pico-8 play session: no input (idle)

[t = 1 s] idle ~1s (no d-pad/buttons)
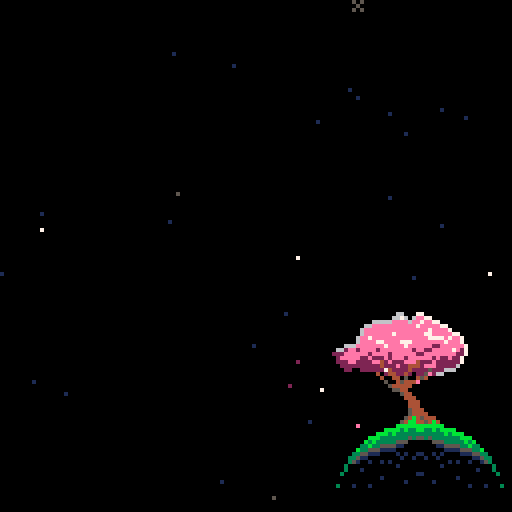
[t = 2 s] idle ~2s (no d-pad/buttons)
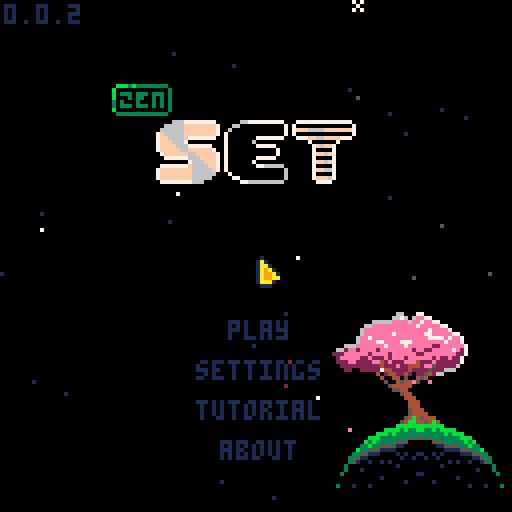
[t = 4 s] idle ~4s (no d-pad/buttons)
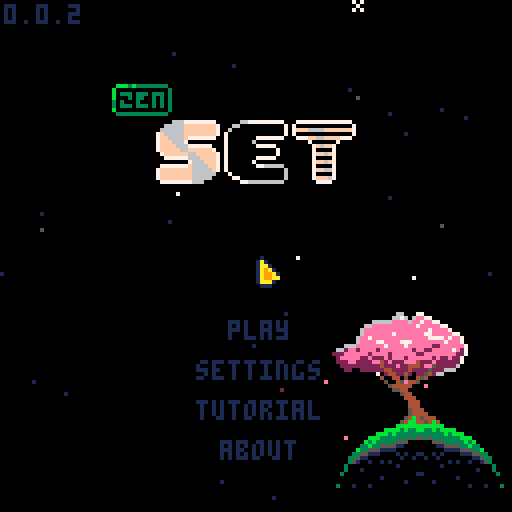
[t = 6 s] idle ~6s (no d-pad/buttons)
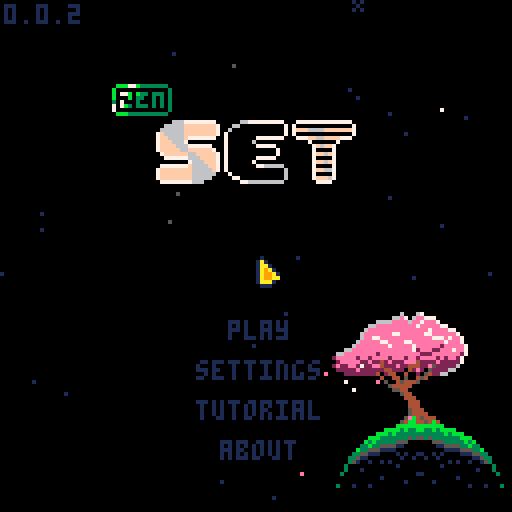
[t = 8 s] idle ~8s (no d-pad/buttons)
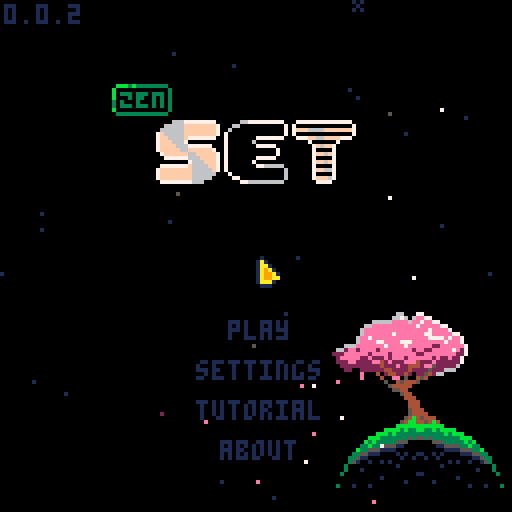

pico-8 cartridge
version 42
__lua__
-- set
-- 2025-12-09
ver="0.0.2"

-- constants
card_w=29
card_h=17
card_f_tm=15

str_t_min=30
str_t_max=100
str_t_shn=20

c_pal_idx=1
c_pals={
	{8,11,13,2,3,5},
	{8,9,10},
	{1,5,6}
}

mode="title"

-- settings
s_idx=nil
s_time=true
s_posb=true
s_aest=true
s_afin=false

logo_t=0
uits,uitf=0,0
mx,my,lmx,lmy=-1,-1,-1,-1
is_m=false

tit_idx=0
tit_tm=-10
g_idx=0

effs={}
leafs={}
stars={}


function _init()
	printh("===== start set =====")
	poke(0x5f2d,1)
	
	mx,my=stat(32),stat(33)
	lmx,lmy=mx,my
	
	init_stars()
	music(0)
end

function _draw()
	cls()
	
	draw_bk()

	if logo_t<90 then
		draw_logo()
		return
	end
	
	if mode=="title" then
		draw_title()
	elseif mode=="game" then
		draw_game()
		draw_effs()
	elseif mode=="tutorial" then
		draw_tut()
	elseif mode=="about" then
		draw_about()
	elseif mode=="garden" then
		draw_garden()
	end
	
	if(is_m)draw_mouse()
end

function _update()
	uits=(uits+0.1)%30
	uitf=(uitf+0.2)%30
	
	update_bk()
	
	if logo_t<90 then
		logo_t+=1
		if btnp(❎) then
			if logo_t<30 then
				logo_t=30
			elseif logo_t<75 then
				logo_t=75
			end
		end
		return
	end
	
	mx,my=stat(32),stat(33)
	if lmx!=mx or lmy!=my then
		is_m=true
	elseif btn()>0 then
		is_m=false
		uitr()
	end
	lmx,lmy=mx,my
	
	if btnp(⬅️) or
				btnp(➡️) or
				btnp(⬆️) or
				btnp(⬇️) then
		sfx(3,-1,0,8)
	end
	
	if s_idx!=nil then
		update_settings()
	elseif mode=="title" then
		update_title()
	elseif mode=="game" then
		update_game()
		update_effs()
	elseif mode=="tutorial" then
		update_tut()
	elseif mode=="about" then
		update_ab()
	elseif mode=="garden" then
		update_garden()
	end
end

function draw_logo()
	//line(64,0,64,127,1)
	if logo_t>15 and logo_t<75 then
		spr(120,32,60,8,1)
	end
	
	//sspr(
	//	64,56,
	//	mid(0,logo_t-30,64),8,
	//	32,60)
end

function draw_mouse()
	spr(3,mx,my)
end

function draw_title()
	print(ver,1,1,1)
	//line(64,0,64,127,1)
	//line(54,0,54,127,1)
	//line(74,0,74,127,1)
	spr(64+max(flr(tit_tm),0)*2,
		28,21,
		2,1)
	//spr(90,40,40,6,2)
	for i=0,2 do
		spr(
			84+i*2,
			40+i*16+(i-1)*1,
			30,
			2,2)
	end
	
	if s_idx!=nil then
		draw_settings()
	else
		t2(
			"play",
			57,80,
			tit_idx==0 and 15 or 1,0)
		t2(
			"settings",
			49,90,
			tit_idx==1 and 15 or 1,0)
		t2(
			"tutorial",
			49,100,
			tit_idx==2 and 15 or 1,0)
		t2(
			"about",
			55,110,
			tit_idx==3 and 15 or 1,0)
		if not is_m then
			//ospr(
			//	1,
			//	38+uits%2,
			//79+tit_idx*10)
			dhand(
				1,
				38+uits%2,
				79+tit_idx*10
			)
		end
	end
end

function update_title()	
	tut_idx=0
	
	if tit_tm<7 then
		tit_tm+=0.4
	else
		tit_tm=rand(30,90)*-1
	end
	
	if btnp(⬇️) then
		tit_idx=min(tit_idx+1,3)
	elseif btnp(⬆️) then
		tit_idx=max(tit_idx-1,0)
	end
	
	-- mouse hover
	if is_m then
		tit_idx=-1
		if pt_m(57,80,16,5)then
			tit_idx=0
		elseif pt_m(49,90,32,5)then
			tit_idx=1
		elseif pt_m(49,100,32,5)then
			tit_idx=2
		elseif pt_m(55,110,19,5)then
			tit_idx=3
		end
	end
	
	if click() then
		sfx(3,-1,8,8)
		if(tit_idx==0)init_game()
		if(tit_idx==1)s_idx=1
		if(tit_idx==2)mode="tutorial"
		if(tit_idx==3)mode="about"
	end
end

function draw_settings()
	if mode=="game" then
		t2(
			"go back",
			51,30,
			s_idx==-2 and 15 or 1,0)

		t2(
			"get hint",
			49,40,
			s_idx==-1 and 15 or 1,0)
		
		if not p_over then
			t2(
				"end game",
				49,50,
				s_idx==0 and 15 or 1,0)
		end
	end
		
	t2(
		"show time",
		25,60,
		s_idx==1 and 15 or 1,0)
	t2(
		s_time and "yes" or "no",
		90,60, 
		s_time and 11 or 3,0)
		
	t2(
		"show possible\n         sets",
		9,70,
		s_idx==2 and 15 or 1,0)
	t2(
		s_posb and "yes" or "no",
		90,70, 
		s_posb and 11 or 3,0)
		
	t2(
		"auto finish",
		17,85,
		s_idx==3 and 15 or 1,0)
	t2(
		s_afin and "yes" or "no",
		90,85, 
		s_afin and 11 or 3,0)
	
	t2(
		"card style",
		21,95,
		s_idx==4 and 15 or 1,0)
	t2(
		s_aest and "pretty" or "norm",
		90,95, 
		s_aest and 11 or 3,0)
		
	t2(
		"return to title",
		35,107,
		s_idx==5 and 15 or 1,0)
	
	if not is_m then
		local hx,hy=41,29
		if(s_idx==-1)hx,hy=39,39
		if(s_idx==0)hx,hy=39,49
		if(s_idx==1)hx,hy=15,59
		if(s_idx==2)hx,hy=-1,69
		if(s_idx==3)hx,hy=7,84
		if(s_idx==4)hx,hy=11,94
		if(s_idx==5)hx,hy=25,106
		dhand(1,hx+uits%2,hy)
	end
end

function update_settings()
	if btnp(⬇️) then
		s_idx=min(s_idx+1,5)
		if p_over and s_idx==0 then
			s_idx=1
		end
	elseif btnp(⬆️) then
		s_idx=max(
			s_idx-1,
			mode=="game" and -2 or 1
		)
		if p_over and s_idx==0 then
			s_idx=-1
		end
	end
	
	-- mouse hover
	if is_m then
		s_idx=-3
		if mode=="game" then
			if pt_m(51,30,28,5) or
						pt_m(97,1,109,9) then
				s_idx=-2
			elseif pt_m(49,40,32,5)then
				s_idx=-1
			elseif pt_m(49,50,32,5) and
										not p_over then
				s_idx=0
			end
		end
		if pt_m(27,60,73,5)then
			s_idx=1
		elseif pt_m(10,70,90,11)then
			s_idx=2
		elseif pt_m(17,85,86,5)then
			s_idx=3
		elseif pt_m(21,95,91,5)then
			s_idx=4
		elseif pt_m(35,107,60,5)then
			s_idx=5
		end
	end
	
	if click() then
		sfx(3,-1,16,8)
		if s_idx==-2 then
			s_idx=nil
		elseif s_idx==-1 then
			s_idx=nil
			check_cards(true)
		elseif s_idx==0 then
			s_idx=nil
			p_over=true
		elseif s_idx==1 then
			s_time=not s_time
		elseif s_idx==2 then
			s_posb=not s_posb
		elseif s_idx==3 then
			s_afin=not s_afin
		elseif s_idx==4 then 
				s_aest=not s_aest
		elseif s_idx==5 then 
			mode="title"
			s_idx=nil
		end
	end
end

function draw_tut()
	//rect(0,0,127,127,1)
	if tut_idx<2 then
		local d=d_tut[tut_idx+1]
		for i=0,#d-1 do
			t2(d[i+1],1,i*6+1,13,0)
		end
		
		t2(
			"next page",
			35,122,
			1,0)
	elseif tut_idx==2 then
		t2("valid set examples",18,10,13,0)
		draw_tut_cards(1)
		t2(
			"next page",
			35,122,
			1,0)
	else
		t2("invalid set examples",18,10,13,0)
		draw_tut_cards(4)
		t2(
			"return to title",
			35,122,
			1,0)
	end
		
	if not is_m then
		dhand(1,25+uits%2,121)
	end
end

function draw_tut_cards(s)
	for j=0,2 do
		local r=tut_d[j+s]
		for i=0,#r-1 do
			local d=tut_d[j+s][i+1]
			local c=get_card(d)
			c.x=i*card_w+i*3+18
			c.y=j*card_h+j*15+20
			draw_card(c)
		end
	end
end

function update_tut()
	if click() then
		sfx(3,-1,8,8)
		if tut_idx<3 then
			tut_idx+=1
		else
			mode="title"
		end
	end
end

function draw_about()
	t2(
		"return to title",
		35,122,
		1,0)
	if not is_m then
		dhand(1,25+uits%2,121)
	end
	
	for i=0,#d_ab-1 do
		t2(d_ab[i+1],1,i*6+1,13,0)
	end
end

function update_ab()
	if click() then
		sfx(3,-1,8,8)
		mode="title"
	end
end
-->8
-- game

function init_game()
	for e in all(effs)do
		del(effs,e)
	end
	for d in all(deck)do
		del(deck,d)
	end
	for c in all(cards)do
		del(cards,c)
	end

	mode="game"
	game_st_tm=time()
	game_tm=game_st_tm
	
	cards={}
	deck={}
	hint_sets={} -- hints
	n_set=0	-- num sets made
	n_sel=0 -- num selected
	card_off_y=30
	
	sh_tm=0 -- shake time
	n_av_set=0 -- available sets
	p_over=false
	d_p_over=false
	
	for n=1,3 do
	for s in all({5,6,7}) do
	for f in all({0,1,2}) do
	for c in all({1,2,3}) do
		add(deck,{
			n=n,s=s,f=f,c=c
		})
	end end end end
	
	for i=0,11 do
		add(cards,get_deck_card(i*5))
		add_f_card(
			5,5,
			(i%4)*card_w+(i%4)*3+card_w/2,
			flr(i/4)*card_h+card_off_y,
			i*5
		)
	end
	
	move_cards()
	check_cards(false)
end

function draw_game()
	//rect(0,0,127,127,1)
	
	-- deck
	if(g_idx==0)pal(7,15)
	rect(3,3,15,11,7)
	rectfill(1,1,13,9,0)
	rect(1,1,13,9,7)
	print(#deck,4,3,7)
	pal()
	
	-- settings gear
	spr(
		s_idx!=nil and 18 or 
		g_idx==1 and 17 or 16,
		100,2
	)
	
	-- complete sets
	if(g_idx==2)pal(7,15)
	rect(114,3,126,11,7)
	rectfill(112,1,124,9,0)
	rect(112,1,124,9,7)
	print(n_set,115,3,7)
	pal()

	-- time	
	if s_time then
		local ts=ftime(game_tm)
		print(ts,64-(#ts*4)/2,3)
	end
	
	if not p_over then
		if s_posb and #cards<21 then
			t2(
				"possible sets:"..n_av_set,
				1,card_off_y-7,1,0)
		end
	
		if s_idx==nil then
			for n=0,#cards-1 do
				local i=n%4
				local j=flr(n/4)
				draw_card(cards[n+1])
			end
		end
	end
	
	if s_idx!=nil then
		draw_settings()
	end
	
	
	if #cards<21 then
		if is_m then
			print(
				"mouse:move         mouse:toggle",
				1,122,
				1
			) 
		else
		print(
			"⬆️⬇️⬅️➡️:move         ❎:toggle",
			1,122,
			1
		) 
		end
	end
	
	if not is_m then
		local hx,hy=5,10
		if g_idx==1 then
			hx,hy=102,10
		elseif g_idx==2 then
			hx,hy=112,10
		elseif g_idx>2 then
			local i=(g_idx-3)%4
			local j=flr((g_idx-3)/4)
			hx=i*card_w+i*3+14
			hy=j*card_h+j*3+card_off_y+card_h-1
		end

		dhand(2,hx,hy+uits%2)
	end
	
	if p_over and #effs==0 and
				s_idx==nil then
		if n_set==27 or 
					(#deck==0 and n_av_set==0) then
			t2("you win",51,60,1,0)
		else
			t2("game over",47,60,1,0)
		end
	end
end

function draw_card(c)
	if c=="dead" or c.t>0 then
		return
	end
	
	local cx=c.x+flr(c.sh_tm/2)%2
	local cy=c.y
	
	if c.ht_tm>0 and 
				flr(c.ht_tm/8)%2==0 then
		rectfill(
			cx,cy,
			cx+card_w,cy+card_h,
			7
		)
		return
	end
	
	if c.idx==g_idx-3 then
		rectfill(
			cx,cy,
			cx+card_w,cy+card_h,
			1
		)
	end
	
	rect(
		cx,cy,
		cx+card_w,cy+card_h,
		7
	)
	
	local cp=c_pals[c_pal_idx]	
	pal(15,c.idx==g_idx-3 and 1 or 0)
	for i=0,c.n-1 do
		local ccx=cx+card_w/2-3-(c.n-1)*4.5+i*9
		local ccy=cy+1
		local ccs=c.s+3*c.f
		if(s_aest)ccs+=32
		
		-- outline
		pal(6,c.idx==g_idx-3 and 1 or 0)
		pal(7,c.idx==g_idx-3 and 1 or 0)
		
		ospr(ccs,ccx,ccy,1,2)
		
		--card sprite
		pal(7,cp[c.c])
		pal(6,cp[c.c+3])
		spr(
			ccs,
			ccx,ccy,
			1,2)
	end
	pal()
	
	if c.sel then
		local o=flr(uitf)%3-1
		spr(14,cx-o,cy-o)
		spr(15,cx+card_w-7+o,cy-o)
		spr(30,cx-o,cy+card_h-7+o)
		spr(31,
			cx+card_w-7+o,
			cy+card_h-7+o)
	end
end

function update_game()
	if not p_over then
		game_tm=time()-game_st_tm
	end
	
	-- update cards
	for c in all(cards)do
		if c!="dead" then
			if(c.sh_tm>0)c.sh_tm-=1
			if(c.ht_tm>0)c.ht_tm-=1
			if c.t>0 then
				c.t-=1
				if c.t==1 then
					sfx(3,-1,0+rand(0,2)*8,8)
				end
			end
		end
	end
	
	auto_clk=false
	if btn(🅾️) then
		update_auto()
		goto after_auto
	end
	
	--button inputs
	if btnp(➡️) then
		g_idx=min(g_idx+1,#cards-1+3)
	elseif btnp(⬅️) then
		g_idx=max(g_idx-1,0)
	elseif btnp(⬇️) then
		if g_idx==0 then
			g_idx=3
		elseif g_idx<3 then
			g_idx=5
		elseif g_idx<#cards-1 then
			g_idx=min(g_idx+4,#cards+3)
		end
	elseif btnp(⬆️) then
		g_idx=max(g_idx-4,0)
	end
	
	-- mouse hovering
	if is_m then
		g_idx=-1
		if pt_m(1,1,13,9) then
			g_idx=0
		elseif pt_m(97,1,8,8) then
			g_idx=1
		elseif pt_m(112,1,120,9) then
			g_idx=2
		end
		
		for i=1,#cards do
			local c=cards[i]
			//c.h=false
			if c.t==0 and
						c!="dead" and
						pt_m(c.x,c.y,
											card_w,card_h) then
				g_idx=c.idx+3
			end
		end
	end
	
	if p_over then
		//g_idx=min(g_idx,1)
		g_idx=1
		if not d_p_over then
			d_p_over=true
			-- consider a delay
			-- before this runs
			sfx(5) 
		end
	end
	
	::after_auto::
	
	-- click deck
	if g_idx==0 and #cards<21 and
				#deck>0 and click() then
		for i=0,2 do
			add(cards,get_deck_card(i*5))
			add_f_card(
				5,5,
				(i%4)*card_w+(i%4)*3+card_w/2,
				4*card_h+card_off_y,
				i*5
			)
		end
		move_cards()
		check_cards(false)
		sfx(3,-1,8,8)
	end
	
	-- click settings
	if g_idx==1 and click() then
		//printh("clicked set todo")
		s_idx=-1
		sfx(3,-1,16,8)
	end
	
	-- click set
	if g_idx==2 and click() then
		printh("clicked set todo")
		//s_idx=-1
		mode="garden"
	end
	
	-- click cards
	local can_check=false
	local c=cards[g_idx-2]
	if g_idx>2 and c!="dead" and
				c.t==0 and click() then
		if c.sel then
			c.sel=false
			n_sel-=1
			sfx(3,-1,16,8)
		elseif n_sel<3 then
			can_check=true
			c.sel=true
			n_sel+=1
			if(n_sel<3)sfx(3,-1,8,8)
		end
	end
	
	if n_sel==3 and can_check then
		check_sel()
		g_idx=min(g_idx,#cards+2)
		if n_set==27 or 
					(s_afin and #deck==0 
					and n_av_set==0) then
			p_over=true
		end
	end
end

function get_card(c)
	return {
		n=c.n,
		s=c.s,
		f=c.f,
		c=c.c,
		idx=-1,
		sel=false,
		sh_tm=0,
		ht_tm=0,
		t=0
	}
end

function get_deck_card(toff)
	local i=rand(1,#deck)
	local dc=deck[i]
	deli(deck,i)
	
	local c=get_card(dc)
	c.t=card_f_tm+toff
	return c
end

function move_cards()
	card_off_y=30
	if #cards==18 then
		card_off_y=20
	elseif #cards==21 then
		card_off_y=10
	end
	
	for n=0,#cards-1 do
		local c=cards[n+1]
		if c!="dead" then
			local i=n%4
			local j=flr(n/4)
			c.x=i*card_w+i*3+1
			c.y=j*card_h+j*3+card_off_y
			c.idx=n
		end
	end
end

function check_sel()
	printh("checking selection")
	local sel={}
	for i=1,#cards do
		if cards[i].sel then
			add(sel,i)
			cards[i].sel=false
		end
	end

	local is_set=check_set(
		cards[sel[1]],
		cards[sel[2]],
		cards[sel[3]]
	)
	
	if is_set then
		for i=#sel,1,-1 do
			local c=cards[sel[i]]
			add_f_card(
				c.x,c.y,
				122,
				5,
				0
			)
		end
	
		if #cards>12 then
			for i=#sel,1,-1 do
				deli(cards,sel[i])
			end
		else 
			for i=#sel,1,-1 do
				if #deck>0 then
					add_f_card(
						5,5,
						cards[sel[i]].x,
						cards[sel[i]].y,
						i*5
					)
					cards[sel[i]]=get_deck_card(i*5)
				else
					cards[sel[i]]="dead"
				end
			end
		end
		
		n_set+=1
		move_cards()
		check_cards(false)
		sfx(4)
	else
		sh_tm=20
		for i=#sel,1,-1 do
			cards[sel[i]].sel=false
			cards[sel[i]].sh_tm=20
		end
		sfx(6)
	end
	
	n_sel=0
end

function check_set(c1,c2,c3)
	if c1=="dead" or
				c2=="dead" or
				c3=="dead" then
		return false
	end
	
	local is_set=true
	for k in all({"n","s","f","c"})do
		//loga({"checking key",k})
		//loga({" ",c1[k],c2[k],c3[k]})
		if c1[k]!=c2[k] and
					c1[k]!=c3[k] and
					c2[k]!=c3[k] then
			//loga({"  all diff for",k})
		elseif c1[k]==c2[k] and
									c2[k]==c3[k] then
			//loga({"  all same for",k})
		else
			//loga({"  not vald for",k})
			return false
		end
	end
	
	return true
end


function check_cards(show)
	hint_sets={} --testing
	
	local g={}
	for i=1,#cards do
	for j=i+1,#cards do
	for k=j+1,#cards do 
		add(g,{i,j,k})
	end end end

	local n=0
	//local f={}
	for i in all(g) do
		//loga({i,unpack(g[i])})
		if check_set(
						cards[i[1]],
						cards[i[2]],
						cards[i[3]]
		) then
			n+=1
			add(hint_sets,{
				cards[i[1]],
				cards[i[2]],
				cards[i[3]]
			})
			
			//debugging
			loga({
				"  set",
				cards[i[1]].idx,
				cards[i[2]].idx,
				cards[i[3]].idx
			})
		end
	end
	n_av_set=n
	//loga({"checked all",n})
	
	if show then
		local i=rand(1,#hint_sets)
		local c=hint_sets[i][1]
		c.ht_tm=90
	end
	//loga({"nnnn",#g})
end

auto_t=0
auto_s=nil
auto_s_idx=0
auto_clk=false
function update_auto()
	//auto_clk=false
	if #effs>0 then
		return
	end
	
	if auto_t>0 then
		auto_t-=1
		return
	else
		auto_t=2
	end
	
	printh("==running auto==") 
	
	if auto_s==nil then
		if #hint_sets>0 then
			local i=rand(1,#hint_sets)
			auto_s=hint_sets[i]
			loga({"auto: use hint",i})
			//deli(hint_sets,i)
		else
			g_idx=0
			auto_clk=true
			loga({"auto: click deck"})
			return
		end
	end
	
	if auto_s_idx<3 then
		auto_s_idx+=1
		local c=auto_s[auto_s_idx]
		g_idx=c.idx+3
		auto_clk=true
		loga({"auto: sel",c.idx})
		
		if auto_s_idx==3 then
			auto_s=nil
			auto_s_idx=0
			loga({"auto: reset"})
		end
	end
end
-->8
-- effects

function draw_effs()
	for e in all(effs)do
		e.draw(e)
	end
end

function update_effs()
	for e in all(effs)do
		e.update(e)
	end
end

function add_f_card(x1,y1,x2,y2,toff)
	add(effs,{
		x1=x1,
		y1=y1,
		x2=x2,
		y2=y2,
		t=card_f_tm+toff,
		draw=draw_f_card,
		update=update_f_card
	})		
end

function draw_f_card(f)
	if f.t<=card_f_tm then
		local d=(card_f_tm-f.t)/card_f_tm
		
		//pal(7,(f.t%8)+8)
		spr(
			32+(f.t*0.5)%4,
			f.x1+(f.x2-f.x1)*d,
			f.y1+(f.y2-f.y1)*d
		)
		//pal()
	end
end

function update_f_card(f)
	f.t-=1
	if(f.t==0)del(effs,f)
end

l_cols={14,14,14,14,7,7,7,2}
function add_leaf()
	add(leafs,{
		x=rand(80,115),
		y=rand(88,95),
		dx=rnd(),
		dy=rnd(),
		c=l_cols[rand(1,#l_cols)],
		t=rand(60,300)
	})	
end

function draw_leaf(l)
	pset(l.x,l.y,l.c)
end

function update_leaf(l)
	l.x-=l.dx*0.5
	l.y+=l.dy*0.5
	l.t-=1
	
	if l.t==0 then
		del(leafs,l)
	end
end

bk_t=0
function draw_bk()
	//rect(0,0,127,127,1)
	draw_stars()
	
	if mode!="garden" then
		spr(
			flr(bk_t)==0 and 139 or 171,
			80,78,
			5,2
		)
		spr(137,94,90,2,2)
		spr(167,81,106,3,2)
		spr(167,105,106,3,2,true)
		//spr(128,81,106,3,3)
		//spr(128,105,106,3,3,true)
	
		for l in all(leafs)do
			draw_leaf(l)
		end
	end
end

function update_bk()
	update_stars()
	
	bk_t+=0.03
	if(bk_t>2)bk_t=0
	
	if rand(0,100)<20 then
		add_leaf()
	end
	
	for l in all(leafs)do
		update_leaf(l)
	end
end

function init_stars()
	for s in all(stars)do
		del(stars,s)
	end
	
	local ns=rand(20,30)
	for i=1,ns do
		local rx=rand(0,127)
		local ry=rand(0,127)
		add(stars,{
			x=rx,y=ry,
			s=rnd()<0.2 and 47 or nil,
			t=rand(str_t_min,str_t_max)
		})
	end
end

function draw_stars()
	for s in all(stars)do
		if s.t>str_t_shn then
			pal(7,1)
		elseif s.t<str_t_shn/2-4 or
									s.t>str_t_shn/2+4 then
			pal(7,5)
		end
		if s.s==nil then
			pset(s.x,s.y,7)
		else
			spr(47,s.x-1,s.y-1)
		end
		pal()
	end
end

function update_stars()
	for s in all(stars)do
		s.t-=1
		if s.t==str_t_shn and
					rnd()<0.5 then
			s.t=0
		end
		if s.t==0 then
			s.t=rand(str_t_min,str_t_max)
		end
	end
end
-->8
-- garden

function draw_garden()
	//line(64,0,64,127,1)
	//rect(0,0,127,127,1)
	t2("go back",12,120,1,0)
	dhand(1,1+flr(uits)%2,119)
	
	//rect(40,40,87,87,1)
	pal(15,0) --testing
	spr(128,40,40,3,3)
	spr(128,64,40,3,3,true)
	spr(131,40,64,3,3)
	spr(131,64,64,3,3,true)
	pal()
	
	for i=0,26 do
		local a=i/26
		pset(
			64+cos(a)*24,
			64+sin(a)*24,
			7
		)
	end 
	spr(181,59,32)
	
	draw_flower()
end

function draw_flower()
	local fx,fy=100,40
	pset(fx,fy,7)
	
	local sh=20 -- stem height
	local nw=3 	-- stem waves
	local ww=2 	-- stem wave width
	local sb=10	-- stem bend
	
	-- stem
	for i=0,sh do
		local s=sin(i/(sh/nw))*ww
		local b=cos((i/sh)/4)*sb-sb
		//loga({i,i/10,s})
		pset(
			fx+s+b,
			fy-i,
			11)
	end
	
	-- pistil
	local px=fx+cos(1/4)*sb-sb
	local py=fy-sh
	pset(px,py,8)
	
	for j=0,4 do
	for i=0,10 do
		pset(
			px+cos(i/10)*j,
			py+sin(i/10)*j,
			7)
	end end
end

function update_garden()
end
-->8
-- helpers

l_click=false
function click()
	if(auto_clk)return true
	
	if(btnp(❎))return true
	if stat(34)>0 then
		if not l_click then
			l_click=true
			return true
		end
	else
		l_click=false
	end
	return false
end

function uitr()
	_uits,_uitf=0,0
end

function pt_bb(ax,ay,aw,ah,px,py)
	return px>=ax and px<=ax+aw and
								py>=ay and py<=ay+ah
end

function pt_m(ax,ay,aw,ah)
	return pt_bb(ax,ay,aw,ah,mx,my)
end

function rand(bot,top)
	return flr(rnd((top+1)-bot))+bot
end

function ftime(t)
	if type(t)!="number" then
		return t
	end
	local mins=flr(t/60)
	local s=""
	if mins<1 then
		s=s.."00:"
	elseif mins<10 then
		s=s.."0"..mins..":" 
	else
		s=s..mins..":"
	end
	local sec=flr(t%60)
	if sec<10 then 
		s=s.."0"..sec
	else
		s=s..sec
	end
	return s//sub(s,1,4)
end

function ospr(s,x,y,w,h,fh,fv)
	w=w and w or 1
	h=w and h or 1
	fh=fh and fh or false
	fv=fv and fv or false
	for j in all({-1,1})do
	for i in all({-1,1})do
		spr(s,x+i,y+j,w,h,fh,hv)
	end end
end

function dhand(s,x,y)
	pal(7,0)
	pal(6,0)
	ospr(s,x,y)
	pal()
	spr(s,x,y)
end

function t2(s,x,y,c1,c2)
	for j in all({-1,1})do
		print(s,x,y+j,c2)
	end
	for i in all({-1,1})do
		print(s,x+i,y,c2)
	end
	print(s,x,y,c1)
end

function loga(arr)
	printh(a_to_s(arr))
end

function a_to_s(arr)
	local s=arr[1]
	for i=2,#arr do
		s=s.." "..tostr(arr[i])
	end
	return s
end
-->8
-- data
d_tut={
{
"the goal of 'set' is to identify",
"groups of 3 cards, called a",
"'set'.",
"",
"each card has four features:",
"-color: red, green, or purple",
"-shade: open, solid, or stripe", 
"-symbol: pill, diamond, or sqig",
"-number of symbols: 1, 2, or 3",
"",
"a set is valid if each feature",
"for each card is all the same,",
"or all different.",
"",
},
{
"12 cards are dealt at the start.",
"you can select the deck icon to",
"deal 3 more cards if you need.",
"",
"you can win in two ways:",
"",
"1) find all 27 sets.",
"2) if you believe there are no", 
"   more valid sets left, select",
"   'end game' from the gear",
"   menu.",
"",
"for an easier experience, toggle",
"'auto finish' in the gear menu.",
}}

d_ab={
"zen set is a single player",
"interpretation of the card game",
"'set'.",
"",
"it is meant to be a relaxing",
"experience, and to help hone",
"your skills at 'set'.",
"",
"'set' was designed by marsha",
"falco in 1974 and published by",
"set enterprises in 1991.",
"zen set is not affiliated with",
"set enterprises, inc. or the",
"'set' card game. please consider",
"buying the phsyical 'set'",
"card game."
}

tut_d={
	// valid sets
	{
		{n=1,s=5,f=0,c=1},
		{n=1,s=5,f=1,c=1},
		{n=1,s=5,f=2,c=1},
	},
	{
		{n=1,s=6,f=0,c=2},
		{n=2,s=6,f=0,c=3},
		{n=3,s=6,f=0,c=1},
	},
	{
		{n=3,s=7,f=1,c=1},
		{n=1,s=5,f=2,c=2},
		{n=2,s=6,f=0,c=3},
	},
	// invalid sents
	{
		{n=3,s=7,f=1,c=2},
		{n=2,s=7,f=2,c=2},
		{n=1,s=7,f=1,c=2},
	},
	{
		{n=1,s=5,f=0,c=2},
		{n=1,s=6,f=0,c=3},
		{n=1,s=6,f=0,c=1},
	},
	{
		{n=2,s=7,f=1,c=1},
		{n=1,s=5,f=2,c=1},
		{n=2,s=6,f=1,c=3},
	},
}
__gfx__
00000000077700000660000001000000a00000000000000000000000000000000000000000000000000000000000000000000000000000009999900000099999
0000000077667776076000001a100000aa0000000007700000770000007777000007700000770000007777000007700000770000007777009000000000000009
0070070077676666076760001aa10000a9a000000007700007777700077777700007700007ff770007ffff700007700007ff770007ffff709000000000000009
0007700077777700076767601a9a1000a99a0000007777000777777007777770007ff7000777777007777770007ff70007ffff7007ffff709000000000000009
0007700077766600767767671a99a100a999a00000777700007777707777777700777700007fff707ffffff7007ff700007fff707ffffff79000000000000009
0070070077777000766777771a99aa00a99aaa0007777770007777777777777707ffff70007777777777777707ffff70007ffff77ffffff70000000000000000
0000000077766000777777771aaa1000aaa0000007777770007777777777777707777770007ffff77ffffff707ffff70007ffff77ffffff70000000000000000
00000000077700000777777001110000a00000007777777707777777777777777ffffff707777777777777777ffffff707fffff77ffffff70000000000000000
00076000000af000000d10000000000000000000777777777777777077777777777777777fffff707ffffff77ffffff77fffff707ffffff70000000000000000
077666600aaffff00dd11110000000000000000007777770777777007777777707ffff70777777007777777707ffff707ffff7007ffffff70000000000000000
076666600afffff00d1111100000000000000000077777707777770077777777077777707ffff7007ffffff707ffff707ffff7007ffffff70000000000000000
76600666aff00fffd11001110000000000000000007777000777770077777777007ff7000777770077777777007ff70007fff7007ffffff79000000000000009
66600665fff00ff91110011500000000000000000077770007777770077777700077770007fff77007ffff70007ff70007ffff7007ffff709000000000000009
066666500fffff90011111500000000000000000000770000077777007777770000770000077777007777770000770000077ff7007ffff709000000000000009
066665500ffff9900111155000000000000000000007700000007700007777000007700000007700007777000007700000007700007777009000000000000009
00055000000990000005500000000000000000000000000000000000000000000000000000000000000000000000000000000000000000009999900000099999
07777770000070000000000000070000000000000000000000000000000000000000000000000000000000000000000000000000000000000000000070700000
07000070000707007777777700707000000000000007700000770000007777000007700000770000007777000007700000770000007777000000000007000000
07000070007000707000000707000700000000000007700007777700067777700007700007ff770006ffff700007700007ff770006ffff700000000070700000
0700007007000007700000077000007000000000006777000667777006777770006ff7000667777006777770006ff70006ffff7006ffff700000000000000000
070000707000007070000007070000070000000000667700006677707677777700667700006fff707ffffff7006ff700006fff707ffffff70000000000000000
070000700700070070000007007000700000000007667770007677777667777707ffff70007677777667777707ffff70007ffff77ffffff70000000000000000
070000700070700077777777000707000000000007667770007767777667777707667770007ffff77ffffff707ffff70007ffff77ffffff70000000000000000
07777770000700000000000000007000000000007776777707776777776677777ff6fff707776777776677777ffffff707fffff77ffffff70000000000000000
0000000000000000000000000000000000000000777767777776777077776677777767777fffff707ffffff77ffffff77fffff707ffffff70000000000000000
000000000000000000000000000000000000000007776670777677007777766707ffff70777677007777766707ffff707ffff7007ffffff70000000000000000
0000000000000000000000000000000000000000077766707777670077777667077766707ffff7007ffffff707ffff707ffff7007ffffff70000000000000000
0000000000000000000000000000000000000000007766000777660077777767007ff6000777660077777767007ff60007fff6007ffffff70000000000000000
00000000000000000000000000000000000000000077760007777660077777600077760007fff66007ffff60007ff60007ffff6007ffff600000000000000000
0000000000000000000000000000000000000000000770000077777007777760000770000077777007777760000770000077ff7007ffff600000000000000000
00000000000000000000000000000000000000000007700000007700007777000007700000007700007777000007700000007700007777000000000000000000
00000000000000000000000000000000000000000000000000000000000000000000000000000000000000000000000000000000000000000000000000000000
0bbb3b3333333300077b3bb3333333000bbb77b3333333000b7bbb33b77b33000bbb777b33bb77000bbb3b3377b333000bbb3b3333b777000bbb3b3333333300
b0000000000000307000000000000030b000000000000030b000000000000030b000000000000070b000000000000030b0000000000000b0b000000000000030
b0333033303330307033303330333030b077b0b33033303070b330b770b33030b0bb7033b077b070b0333077b0333030b0333033b077b0b0b0333033303330b0
b000303300303030b000303300303030b000b03300303030700030b700303030b00070330070b0b0b000307b003030b0b00030330070b030b000303300303070
3030003000303030b0300030003030303070003000303030b0b0007000303030b0b0003000b030b030300070003030b03030003000703030303000300030b070
30333033303030303033303330303030707b3033303030303033307bb0303030b0b7b03b70303030303330bb3030b07030333033b07030303033303330b0b070
b000000000000030b0000000000000307000000000000030b0000000000000307000000000000030b000000000000070b000000000000030b000000000000070
03333333333333000b333333333333000bbb33333333330003377bb3b333330007bb33b77b333300033b777b33bb77000333333377bb3300033333333bb77700
077777777777777777000000000000000000666777777770000066777777777007777777777777700000ddddddddddd00000bbbbbbbbbbb00888888888888880
700000000000000000700000000000000066666ffffffff70066000000000007700000000000000700dd22222222222d00bb00000000000b8000000000000008
707770666077706660700000000000000666666ffffffff706000000000000077fff6666fffffff70d2222222222222d0b0000000000000b8222222222222228
707070060070006060700000000000007f66666ffffffff770000000000000077000000000000007d22222222222222db00000000000000b8000000000000008
707770060070006060700000000000007ff6666f7777777070000000777777700777ff66ffff7770d2222222ddddddd0b0000000bbbbbbb00888222222228880
707000666077706660700000000000007fff66670000000070000006000000000000700000070000d222222d00000000b000000b000000000000800000080000
700000000000000000700000000000007ffff666777777007000000077777000000007f6ff700000d2222222dddddd00b0000000bbbbb0000000082222800000
077777777777777777000000000000007fffff66ffffff7070000000000007000000070000700000d2222222222222d0b000000000000b000000080000800000
0777777777777777777777777700000007ffffff66fffff77000000000000700000007ff6f7000000d2222222222222db000000000000b000000082222800000
7000000000000000000000000070000000777777666ffff77000000077777000000007000070000000dddddd2222222db0000000bbbbb0000000080000800000
70777066607770666070006660700000000000007666fff77000000700000000000007ff6f70000000000000d222222db000000b000000000000082222800000
7070000600707060007000660070000007777777f6666ff7700000007766666000000700007000000ddddddd2222222db0000000bbbbbbb00000080000800000
700070060070706060700060007000007ffffffff66666f77000000000000006000007ff66700000d22222222222222db00000000000000b0000082222800000
707770666070706660777066607000007ffffffff666666007000000000000060000070000700000d2222222222222d00b0000000000000b0000080000800000
700000000000000000000000007000007ffffffff66666000077000000000006000007fff6700000d22222222222dd0000bb00000000000b0000082222800000
077777777777777777777777770000000777777776660000000077666666666000000077770000000ddddddddddd00000000bbbbbbbbbbb00000008888000000
007777770077777007777770000000000000000000000000000000000000000000aaaaa000aaaaa000aaa0000aaaaa00aaaaaaaaaaaaaaaa00aaaaa00aaaaaa0
07000007070000077000000700000000000000000000000000000000000000000aaaaaaa0aaaaaaa00aaa0000aaaaaa0aaaaaaaaaaaaaaaa0aaaaaa0aaaaaaaa
7000777070007770700000070000000000000000000000000000000000000000aaa000aaaaa00aaa0aaaa0000aa00aaa000aaa000aa000000aa00aa0aaaaaaaa
7000000770000007077007700000000000000000000000000000000000000000aa000000aa0000aa0aaa0000aaa000aa00aaaa00aaaaaa00aaa00aa0aa0aa0aa
7000000770000007007007000000000000000000000000000000000000000000aa00aaaaaa0000aa0aaa0000aaa000aa00aaa000aaaaaa00aa000aaaaa0aa0aa
0777000770007770007007000000000000000000000000000000000000000000aaa000aaaaa00aaaaaaa0000aa000aaa0aaaa000aa00000aaaaaaaaaa00000aa
7000007007000007007007000000000000000000000000000000000000000000aaaaaaa0aaaaaaa0aaaaaaaaaaaaaaa00aaa0000aaaaaaaaa0000aaaa00000aa
77777700007777700007700000000000000000000000000000000000000000000aaaaa000aaaaa00aaaaaaaaaaaaa0000aaa0000aaaaaaaaa0000aaaa00000aa
0000000000000000000bbbbb10000000000000000000000000000000000000000000000004000000004000000000000000000000000060006700000000000000
0000000000000000bbbbb33bf00000000000000000000000000000000000000000000000040000004440005000000000000000000066e706ee77700000000000
0000000000000bbbbbb333331000000000000000000000000000000000000000000000000044000040000500000000000000006666eeee6ee7eee70000000000
000000000000bb3b33335535f00000000000000000000000000000000000000000000000400440040000540000000000000066eeeeeeeeee7eeeee7700000000
0000000000bbb33355551111f000000000000000000000000000000000000000000000000400440500454000000000000006eeeeeeeeeeeeeee7eeee77000000
000000000bb3335511110010010000000000000000000000000000000000000000000000005004544450000000000000006eeeeeee77eeeeee77eeeeee700000
0000000033331111101010010f0000000000000000000000000000000000000000000000000544444000000000000000006ee77eeeeeeeeeeeee777e7ee70000
0000000b311100000100010001000000000000000000000000000000000000000000000000005544000000000000000006eeeee77eeee77eeeeeeee7eee70000
00000033101010000100010000f0000000000000000000000000000000000000000000000000005440000000000000006eeeeeeee7eeeee7eeeeee2eeeee7000
000003310001001000000001001000000000000000000000000000000000000000000000000000044400000000000066eeeeeeeeeeeeeee72eee22eee7ee7000
00003100101000010001000000f0100000000000000000000000000000000000000000000000000044400000000066eeeeeeee2eeeeeeeeee222eeeeeee27000
00003010000001000100001000010000000000000000000000000000000000000000000000000000444000000002eeeee2ee2eeee2eee2ee2eeee2e2ee270000
000310010100100100000000000010000000000000000000000000000000000000000000000000005444000000002eeeee22e2222e222eee22222e2222270000
0031010000000000100010010000f010000000000000000000000000000000000000000000000000544440000002e22ee2222eee222e22e2e22ee22222600000
003010000000001000000000000001010000000000000000000000000000000000000000000000054b454440000022222e222222222220220202222266000000
01000001001000000000010000000010000000000000000000000000000000000000000000000054bb4454b40000002222222200220000002020226600000000
01100000000000000000000000000001010000000000000000000000000000000000000000bbbbbb000000000000000000000000000660007700000000000000
01000000001000000100000000000000101010000000000000000000000000000000000bbbb3b33b00000000000000000000000000667606ee77000000000000
000000000000000000000100000000000100000100000000000000000000000000000bbb3b33333300000000000000000000066666eeee6ee7ee770000000000
1000010000000000000000000000000000110100100000000000000000000000000bbb3333333535000000000000000000066eeeeeeeeeee7eeeee7700000000
000000000000000000000000000000000000110000101001000000000000000000b3b333335550000000000000000000006eeeeeeeeeeeeeeee7eeee70000000
0000000010001000000000000000000000000111111101000000000000000000033b3355551100000000000000000000006eeeeeee7eeeeeee77eeeee7700000
0000000000000000000000000000000000000000111111110000000000000000b335551111000000000000000000000006ee7eeeeeeeeeeeeee7777e7ee70000
10000100000000000000000000000000000000000001111100000000000000033551110000101001000000000000000006eeee77eeee777eeeeeeee7eee70000
0000000000000000000000000000000000000000000e77000000000000000033511000000001001000000000000000666eeeeeee7eeee7eeeeee22eeeeee7000
000000000000000000000000000000000000000000eeee7000000000000000351001001010000000000000000000662ee2eeee2eeeeeeee2ee22eeeee7e27000
000000000000000000000000000000000000000002eee7e70000000000000300000000000010000000000000000222eeeeee2eeee2eeeeee22eeeeeeee227000
0000000000000000000000000000000000000000222eeee7000000000000030001000000000000000000000000002eeeee22e222e2eee2eeeeee2e22e2270000
00000000000000000000000000000000000000000242042000000000000030000000000000000001000000000000222ee2222eee2e222eee2222e22222270000
00000000000000000000000000000000000000000004400000000000000000000000001000000000000000000000022222222222222e22e222ee222222600000
00000000000000000000000000000000000000000000540000000000000000000000000000001000000000000000002200222222222222222222222666000000
00000000000000000000000000000000000000000005444000000000000300010001000000000000000000000000000000000000220222202222266000000000
__map__
0000000000000000000000000000000000000000000000000000000000000000000000000000000000000000000000000000000000000000000000000000000000000000000000000000000000000000000000000000000000000000000000000000000000000000000000000000000000000000000000000000000000000000
0000000000009c00000000000000000000000000000000000000000000000000000000000000000000000000000000000000000000000000000000000000000000000000000000000000000000000000000000000000000000000000000000000000000000000000000000000000000000000000000000000000000000000000
00000000a0b100898a0000000000000000000000000000000000000000000000000000000000000000000000000000000000000000000000000000000000000000000000000000000000000000000000000000000000000000000000000000000000000000000000000000000000000000000000000000000000000000000000
a0a100a0a0a100999a0000000000000000000000000000000000000000000000000000000000000000000000000000000000000000000000000000000000000000000000000000000000000000000000000000000000000000000000000000000000000000000000000000000000000000000000000000000000000000000000
b0b0a1b0b0a10000000000000000000000000000000000000000000000000000000000000000000000000000000000000000000000000000000000000000000000000000000000000000000000000000000000000000000000000000000000000000000000000000000000000000000000000000000000000000000000000000
